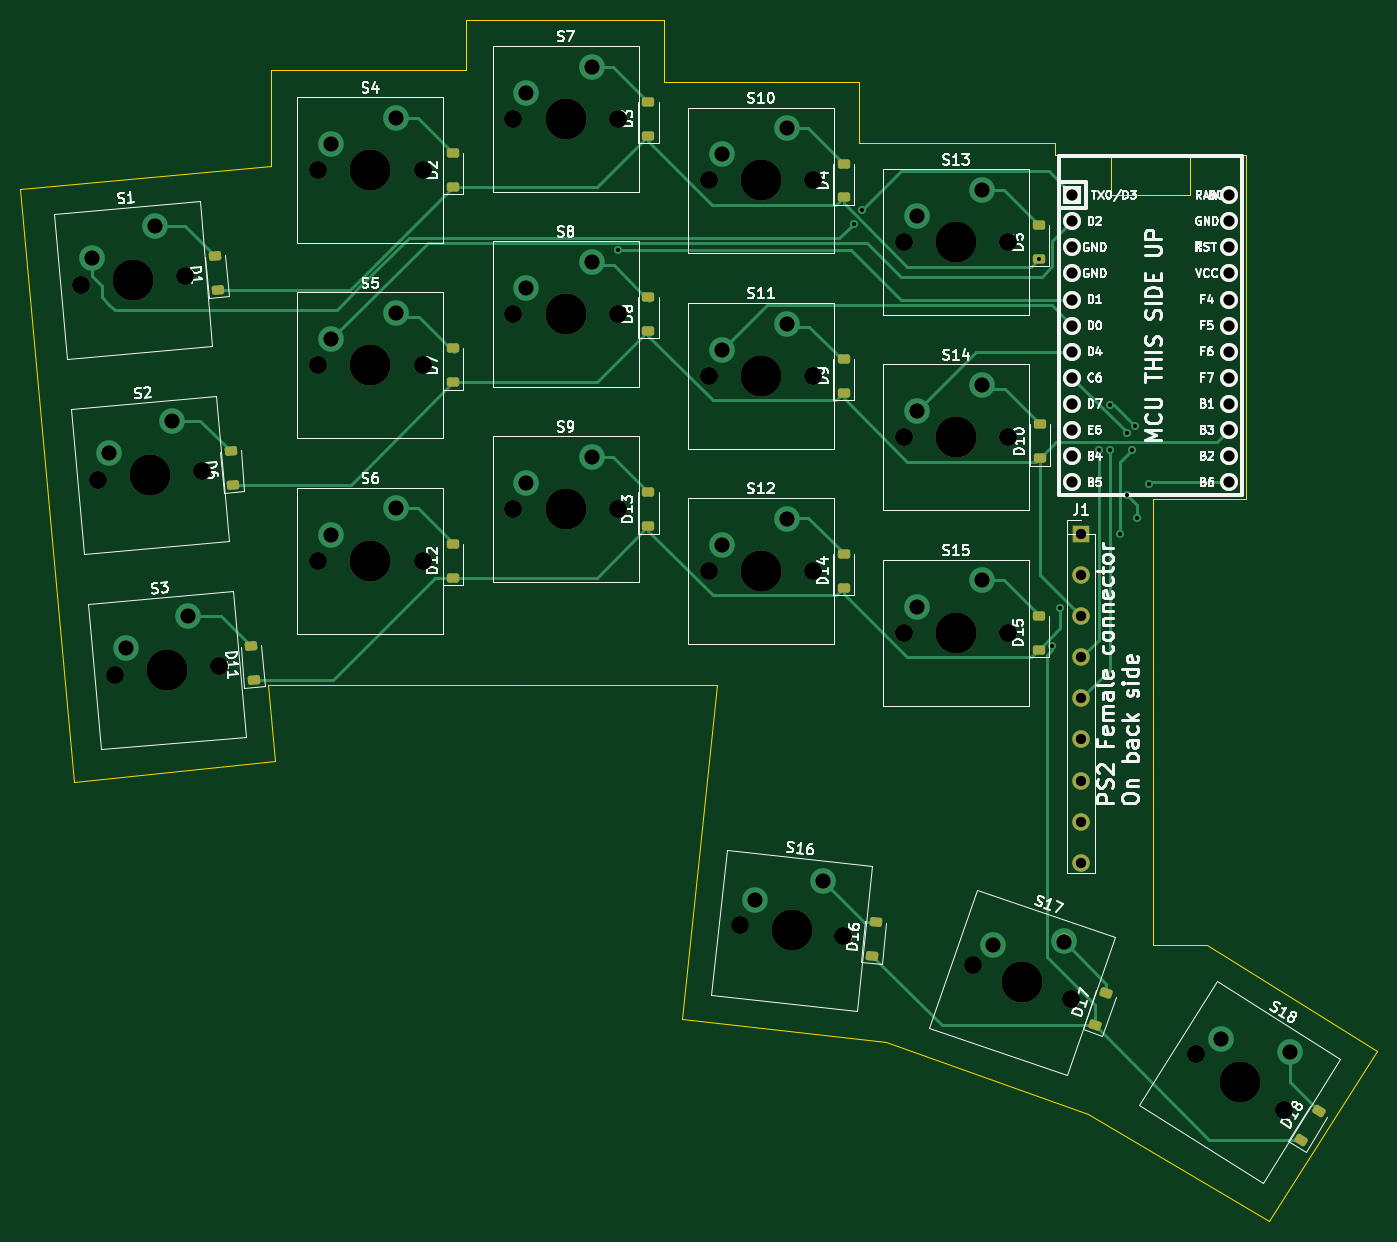
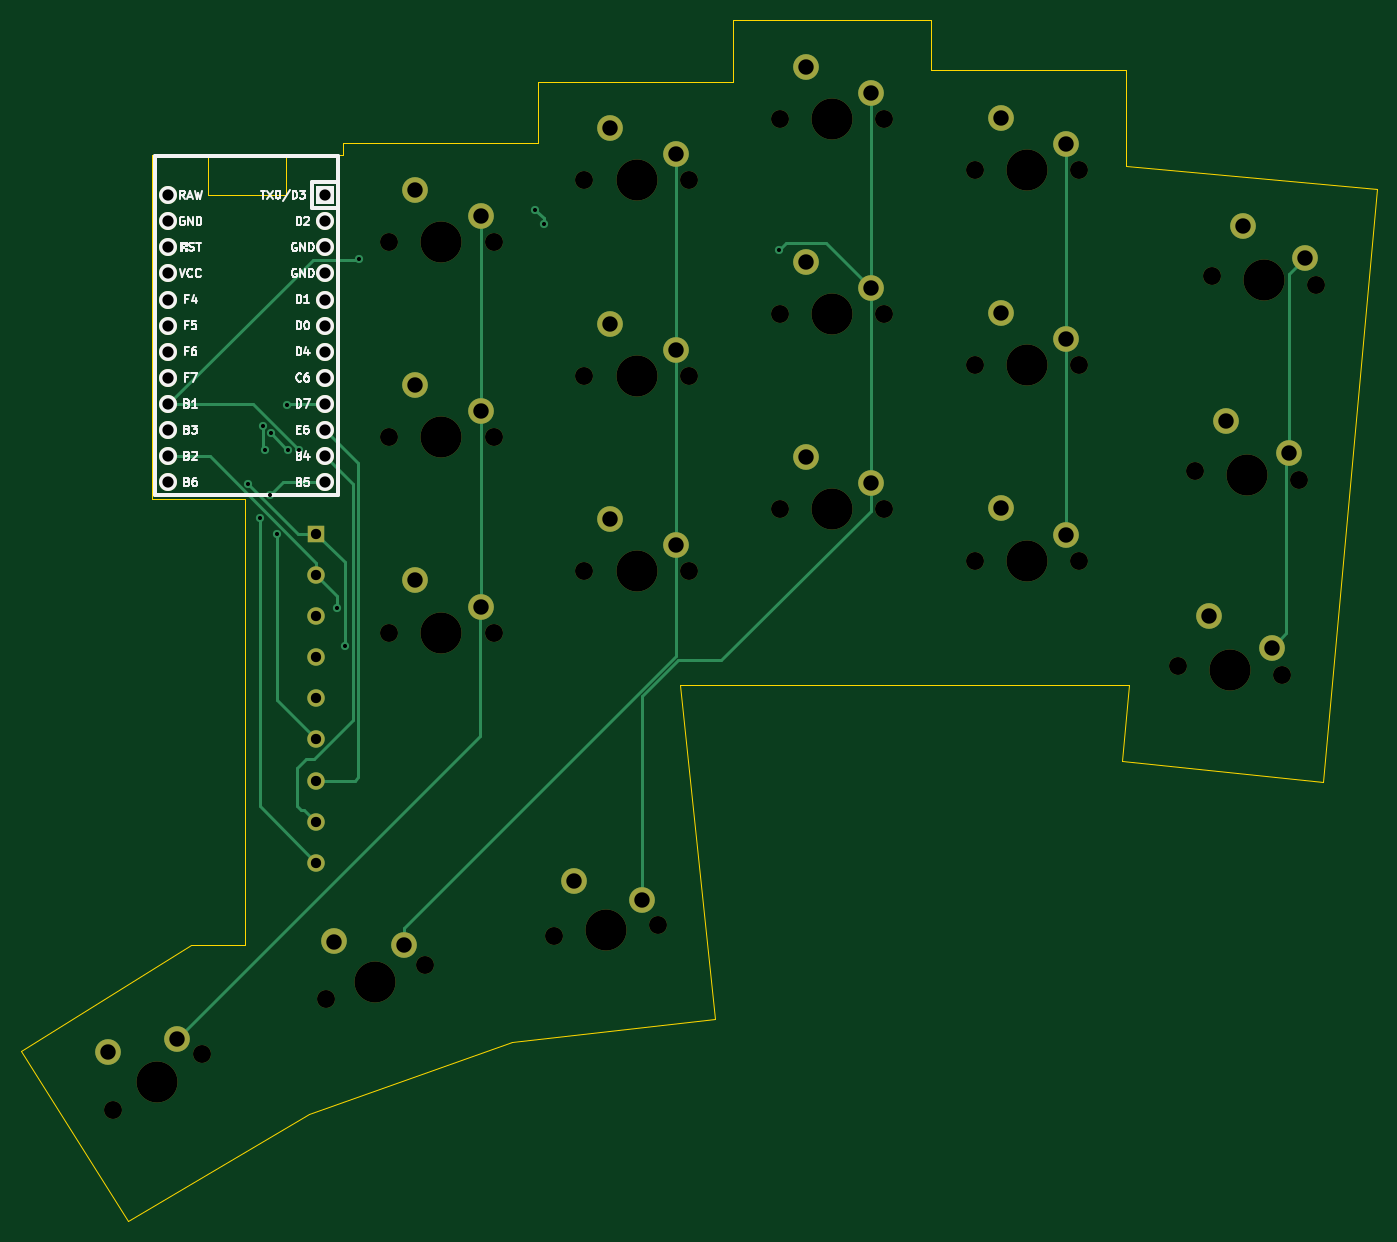
Circuit board: 11 layer files. Board 132.0 x 117.0 mm.
- bottom_copper: keyboard - left-B_Cu.gbr (9153 bytes)
- bottom_mask: keyboard - left-B_Mask.gbr (4643 bytes)
- paste: keyboard - left-B_Paste.gbr (473 bytes)
- bottom_silk: keyboard - left-B_Silkscreen.gbr (34365 bytes)
- outline: keyboard - left-Edge_Cuts.gbr (2158 bytes)
- top_copper: keyboard - left-F_Cu.gbr (16574 bytes)
- top_mask: keyboard - left-F_Mask.gbr (7144 bytes)
- paste: keyboard - left-F_Paste.gbr (2896 bytes)
- top_silk: keyboard - left-F_Silkscreen.gbr (123228 bytes)
- drill: keyboard - left-NPTH.drl (1358 bytes)
- drill: keyboard - left-PTH.drl (1953 bytes)

=== bottom_copper: keyboard - left-B_Cu.gbr (9153 bytes, source omitted) ===
=== bottom_mask: keyboard - left-B_Mask.gbr ===
%TF.GenerationSoftware,KiCad,Pcbnew,7.0.7*%
%TF.CreationDate,2023-09-27T07:47:07-06:00*%
%TF.ProjectId,keyboard - left,6b657962-6f61-4726-9420-2d206c656674,rev?*%
%TF.SameCoordinates,Original*%
%TF.FileFunction,Soldermask,Bot*%
%TF.FilePolarity,Negative*%
%FSLAX46Y46*%
G04 Gerber Fmt 4.6, Leading zero omitted, Abs format (unit mm)*
G04 Created by KiCad (PCBNEW 7.0.7) date 2023-09-27 07:47:07*
%MOMM*%
%LPD*%
G01*
G04 APERTURE LIST*
%ADD10C,1.750000*%
%ADD11C,4.000000*%
%ADD12C,2.500000*%
%ADD13R,1.700000X1.700000*%
%ADD14O,1.700000X1.700000*%
%ADD15R,1.752600X1.752600*%
%ADD16C,1.752600*%
G04 APERTURE END LIST*
D10*
%TO.C,S8*%
X56767381Y-70603631D03*
D11*
X61847381Y-70603631D03*
D10*
X66927381Y-70603631D03*
D12*
X58037381Y-68063631D03*
X64387381Y-65523631D03*
%TD*%
D10*
%TO.C,S11*%
X75767381Y-76603631D03*
D11*
X80847381Y-76603631D03*
D10*
X85927381Y-76603631D03*
D12*
X77037381Y-74063631D03*
X83387381Y-71523631D03*
%TD*%
D10*
%TO.C,S2*%
X16350501Y-86717930D03*
D11*
X21411170Y-86275179D03*
D10*
X26471839Y-85832428D03*
D12*
X17394293Y-84076908D03*
X23498753Y-80993134D03*
%TD*%
D10*
%TO.C,S5*%
X37767381Y-75603631D03*
D11*
X42847381Y-75603631D03*
D10*
X47927381Y-75603631D03*
D12*
X39037381Y-73063631D03*
X45387381Y-70523631D03*
%TD*%
D10*
%TO.C,S6*%
X37767381Y-94603631D03*
D11*
X42847381Y-94603631D03*
D10*
X47927381Y-94603631D03*
D12*
X39037381Y-92063631D03*
X45387381Y-89523631D03*
%TD*%
D10*
%TO.C,S1*%
X14713224Y-67748165D03*
D11*
X19773893Y-67305414D03*
D10*
X24834562Y-66862663D03*
D12*
X15757016Y-65107143D03*
X21861476Y-62023369D03*
%TD*%
D10*
%TO.C,S7*%
X56767381Y-51603631D03*
D11*
X61847381Y-51603631D03*
D10*
X66927381Y-51603631D03*
D12*
X58037381Y-49063631D03*
X64387381Y-46523631D03*
%TD*%
D10*
%TO.C,S16*%
X78790157Y-130061034D03*
D11*
X83842328Y-130592039D03*
D10*
X88894499Y-131123044D03*
D12*
X80318702Y-127667700D03*
X86899418Y-125805370D03*
%TD*%
D10*
%TO.C,S10*%
X75767381Y-57603631D03*
D11*
X80847381Y-57603631D03*
D10*
X85927381Y-57603631D03*
D12*
X77037381Y-55063631D03*
X83387381Y-52523631D03*
%TD*%
D10*
%TO.C,S18*%
X123167892Y-142643050D03*
D11*
X127475976Y-145335040D03*
D10*
X131784060Y-148027030D03*
D12*
X125590908Y-141162005D03*
X132322008Y-142372951D03*
%TD*%
D10*
%TO.C,S4*%
X37767381Y-56603631D03*
D11*
X42847381Y-56603631D03*
D10*
X47927381Y-56603631D03*
D12*
X39037381Y-54063631D03*
X45387381Y-51523631D03*
%TD*%
D10*
%TO.C,S17*%
X101457718Y-133987299D03*
D11*
X106260952Y-135641185D03*
D10*
X111064186Y-137295071D03*
D12*
X103485469Y-131999153D03*
X110316455Y-131664894D03*
%TD*%
D13*
%TO.C,J1*%
X112000000Y-92000000D03*
D14*
X112000000Y-96000000D03*
X112000000Y-100000000D03*
X112000000Y-104000000D03*
X112000000Y-108000000D03*
X112000000Y-112000000D03*
X112000000Y-116000000D03*
X112000000Y-120000000D03*
X112000000Y-124000000D03*
%TD*%
D10*
%TO.C,S3*%
X17999132Y-105706470D03*
D11*
X23059801Y-105263719D03*
D10*
X28120470Y-104820968D03*
D12*
X19042924Y-103065448D03*
X25147384Y-99981674D03*
%TD*%
D10*
%TO.C,S14*%
X94767381Y-82603631D03*
D11*
X99847381Y-82603631D03*
D10*
X104927381Y-82603631D03*
D12*
X96037381Y-80063631D03*
X102387381Y-77523631D03*
%TD*%
D15*
%TO.C,U2*%
X111180000Y-59030000D03*
D16*
X111180000Y-61570000D03*
X111180000Y-64110000D03*
X111180000Y-66650000D03*
X111180000Y-69190000D03*
X111180000Y-71730000D03*
X111180000Y-74270000D03*
X111180000Y-76810000D03*
X111180000Y-79350000D03*
X111180000Y-81890000D03*
X111180000Y-84430000D03*
X111180000Y-86970000D03*
X126420000Y-86970000D03*
X126420000Y-84430000D03*
X126420000Y-81890000D03*
X126420000Y-79350000D03*
X126420000Y-76810000D03*
X126420000Y-74270000D03*
X126420000Y-71730000D03*
X126420000Y-69190000D03*
X126420000Y-66650000D03*
X126420000Y-64110000D03*
X126420000Y-61570000D03*
X126420000Y-59030000D03*
%TD*%
D10*
%TO.C,S13*%
X94767381Y-63603631D03*
D11*
X99847381Y-63603631D03*
D10*
X104927381Y-63603631D03*
D12*
X96037381Y-61063631D03*
X102387381Y-58523631D03*
%TD*%
D10*
%TO.C,S12*%
X75767381Y-95603631D03*
D11*
X80847381Y-95603631D03*
D10*
X85927381Y-95603631D03*
D12*
X77037381Y-93063631D03*
X83387381Y-90523631D03*
%TD*%
D10*
%TO.C,S9*%
X56767381Y-89603631D03*
D11*
X61847381Y-89603631D03*
D10*
X66927381Y-89603631D03*
D12*
X58037381Y-87063631D03*
X64387381Y-84523631D03*
%TD*%
D10*
%TO.C,S15*%
X94767381Y-101603631D03*
D11*
X99847381Y-101603631D03*
D10*
X104927381Y-101603631D03*
D12*
X96037381Y-99063631D03*
X102387381Y-96523631D03*
%TD*%
M02*

=== paste: keyboard - left-B_Paste.gbr ===
%TF.GenerationSoftware,KiCad,Pcbnew,7.0.7*%
%TF.CreationDate,2023-09-27T07:47:07-06:00*%
%TF.ProjectId,keyboard - left,6b657962-6f61-4726-9420-2d206c656674,rev?*%
%TF.SameCoordinates,Original*%
%TF.FileFunction,Paste,Bot*%
%TF.FilePolarity,Positive*%
%FSLAX46Y46*%
G04 Gerber Fmt 4.6, Leading zero omitted, Abs format (unit mm)*
G04 Created by KiCad (PCBNEW 7.0.7) date 2023-09-27 07:47:07*
%MOMM*%
%LPD*%
G01*
G04 APERTURE LIST*
G04 APERTURE END LIST*
M02*

=== bottom_silk: keyboard - left-B_Silkscreen.gbr (34365 bytes, source omitted) ===
=== outline: keyboard - left-Edge_Cuts.gbr ===
%TF.GenerationSoftware,KiCad,Pcbnew,7.0.7*%
%TF.CreationDate,2023-09-27T07:47:07-06:00*%
%TF.ProjectId,keyboard - left,6b657962-6f61-4726-9420-2d206c656674,rev?*%
%TF.SameCoordinates,Original*%
%TF.FileFunction,Profile,NP*%
%FSLAX46Y46*%
G04 Gerber Fmt 4.6, Leading zero omitted, Abs format (unit mm)*
G04 Created by KiCad (PCBNEW 7.0.7) date 2023-09-27 07:47:07*
%MOMM*%
%LPD*%
G01*
G04 APERTURE LIST*
%TA.AperFunction,Profile*%
%ADD10C,0.100000*%
%TD*%
G04 APERTURE END LIST*
D10*
X81500000Y-48000000D02*
X90450000Y-48000000D01*
X119000000Y-132000000D02*
X124250000Y-132000000D01*
X112700000Y-148500000D02*
X93000000Y-141400000D01*
X14000000Y-116100000D02*
X8800000Y-58400000D01*
X119000000Y-90400000D02*
X119000000Y-132000000D01*
X124250000Y-132000000D02*
X140800000Y-142300000D01*
X71450000Y-41950000D02*
X71450000Y-48000000D01*
X32900000Y-106700000D02*
X56800000Y-106700000D01*
X122600000Y-59000000D02*
X122600000Y-55100000D01*
X114950000Y-59000000D02*
X122600000Y-59000000D01*
X33600000Y-114100000D02*
X32900000Y-106700000D01*
X109450000Y-54000000D02*
X109450000Y-55100000D01*
X33200000Y-56200000D02*
X33200000Y-46900000D01*
X90450000Y-48000000D02*
X90450000Y-54000000D01*
X128050000Y-88600000D02*
X119000000Y-88600000D01*
X56800000Y-106700000D02*
X76600000Y-106700000D01*
X14000000Y-116100000D02*
X33600000Y-114100000D01*
X109450000Y-55100000D02*
X114950000Y-55100000D01*
X130300000Y-158900000D02*
X140800000Y-142300000D01*
X52200000Y-41950000D02*
X71450000Y-41950000D01*
X33200000Y-46900000D02*
X52200000Y-46900000D01*
X93000000Y-141400000D02*
X73200000Y-139200000D01*
X128050000Y-55100000D02*
X128050000Y-88600000D01*
X130300000Y-158900000D02*
X112700000Y-148500000D01*
X119000000Y-88600000D02*
X119000000Y-90400000D01*
X8800000Y-58400000D02*
X33200000Y-56200000D01*
X71450000Y-48000000D02*
X81500000Y-48000000D01*
X73200000Y-139200000D02*
X76600000Y-106700000D01*
X52200000Y-46900000D02*
X52200000Y-41950000D01*
X122600000Y-55100000D02*
X128050000Y-55100000D01*
X114950000Y-55100000D02*
X114950000Y-59000000D01*
X90450000Y-54000000D02*
X109450000Y-54000000D01*
M02*

=== top_copper: keyboard - left-F_Cu.gbr (16574 bytes, source omitted) ===
=== top_mask: keyboard - left-F_Mask.gbr (7144 bytes, source omitted) ===
=== paste: keyboard - left-F_Paste.gbr (2896 bytes, source withheld) ===
=== top_silk: keyboard - left-F_Silkscreen.gbr (123228 bytes, source omitted) ===
=== drill: keyboard - left-NPTH.drl ===
M48
; DRILL file {KiCad 7.0.7} date Wed Sep 27 07:47:21 2023
; FORMAT={-:-/ absolute / metric / decimal}
; #@! TF.CreationDate,2023-09-27T07:47:21-06:00
; #@! TF.GenerationSoftware,Kicad,Pcbnew,7.0.7
; #@! TF.FileFunction,NonPlated,1,2,NPTH
FMAT,2
METRIC
; #@! TA.AperFunction,NonPlated,NPTH,ComponentDrill
T1C1.750
; #@! TA.AperFunction,NonPlated,NPTH,ComponentDrill
T2C4.000
%
G90
G05
T1
X14.713Y-67.748
X16.351Y-86.718
X17.999Y-105.706
X24.835Y-66.863
X26.472Y-85.832
X28.12Y-104.821
X37.767Y-56.604
X37.767Y-75.604
X37.767Y-94.604
X47.927Y-56.604
X47.927Y-75.604
X47.927Y-94.604
X56.767Y-51.604
X56.767Y-70.604
X56.767Y-89.604
X66.927Y-51.604
X66.927Y-70.604
X66.927Y-89.604
X75.767Y-57.604
X75.767Y-76.604
X75.767Y-95.604
X78.79Y-130.061
X85.927Y-57.604
X85.927Y-76.604
X85.927Y-95.604
X88.894Y-131.123
X94.767Y-63.604
X94.767Y-82.604
X94.767Y-101.604
X101.458Y-133.987
X104.927Y-63.604
X104.927Y-82.604
X104.927Y-101.604
X111.064Y-137.295
X123.168Y-142.643
X131.784Y-148.027
T2
X19.774Y-67.305
X21.411Y-86.275
X23.06Y-105.264
X42.847Y-56.604
X42.847Y-75.604
X42.847Y-94.604
X61.847Y-51.604
X61.847Y-70.604
X61.847Y-89.604
X80.847Y-57.604
X80.847Y-76.604
X80.847Y-95.604
X83.842Y-130.592
X99.847Y-63.604
X99.847Y-82.604
X99.847Y-101.604
X106.261Y-135.641
X127.476Y-145.335
T0
M30

=== drill: keyboard - left-PTH.drl ===
M48
; DRILL file {KiCad 7.0.7} date Wed Sep 27 07:47:21 2023
; FORMAT={-:-/ absolute / metric / decimal}
; #@! TF.CreationDate,2023-09-27T07:47:21-06:00
; #@! TF.GenerationSoftware,Kicad,Pcbnew,7.0.7
; #@! TF.FileFunction,Plated,1,2,PTH
FMAT,2
METRIC
; #@! TA.AperFunction,Plated,PTH,ViaDrill
T1C0.400
; #@! TA.AperFunction,Plated,PTH,ComponentDrill
T2C1.000
; #@! TA.AperFunction,Plated,PTH,ComponentDrill
T3C1.092
; #@! TA.AperFunction,Plated,PTH,ComponentDrill
T4C1.500
%
G90
G05
T1
X66.973Y-64.374
X89.874Y-61.798
X90.723Y-60.449
X107.9Y-65.25
X109.226Y-102.952
X109.973Y-99.199
X113.723Y-83.816
X114.794Y-83.816
X114.876Y-79.481
X115.798Y-92.024
X116.473Y-82.199
X116.523Y-88.199
X116.973Y-83.816
X117.223Y-81.449
X117.473Y-90.449
X118.649Y-87.125
T2
X112.0Y-92.0
X112.0Y-96.0
X112.0Y-100.0
X112.0Y-104.0
X112.0Y-108.0
X112.0Y-112.0
X112.0Y-116.0
X112.0Y-120.0
X112.0Y-124.0
T3
X111.18Y-59.03
X111.18Y-61.57
X111.18Y-64.11
X111.18Y-66.65
X111.18Y-69.19
X111.18Y-71.73
X111.18Y-74.27
X111.18Y-76.81
X111.18Y-79.35
X111.18Y-81.89
X111.18Y-84.43
X111.18Y-86.97
X126.42Y-59.03
X126.42Y-61.57
X126.42Y-64.11
X126.42Y-66.65
X126.42Y-69.19
X126.42Y-71.73
X126.42Y-74.27
X126.42Y-76.81
X126.42Y-79.35
X126.42Y-81.89
X126.42Y-84.43
X126.42Y-86.97
T4
X15.757Y-65.107
X17.394Y-84.077
X19.043Y-103.065
X21.861Y-62.023
X23.499Y-80.993
X25.147Y-99.982
X39.037Y-54.064
X39.037Y-73.064
X39.037Y-92.064
X45.387Y-51.524
X45.387Y-70.524
X45.387Y-89.524
X58.037Y-49.064
X58.037Y-68.064
X58.037Y-87.064
X64.387Y-46.524
X64.387Y-65.524
X64.387Y-84.524
X77.037Y-55.064
X77.037Y-74.064
X77.037Y-93.064
X80.319Y-127.668
X83.387Y-52.524
X83.387Y-71.524
X83.387Y-90.524
X86.899Y-125.805
X96.037Y-61.064
X96.037Y-80.064
X96.037Y-99.064
X102.387Y-58.524
X102.387Y-77.524
X102.387Y-96.524
X103.485Y-131.999
X110.316Y-131.665
X125.591Y-141.162
X132.322Y-142.373
T0
M30

